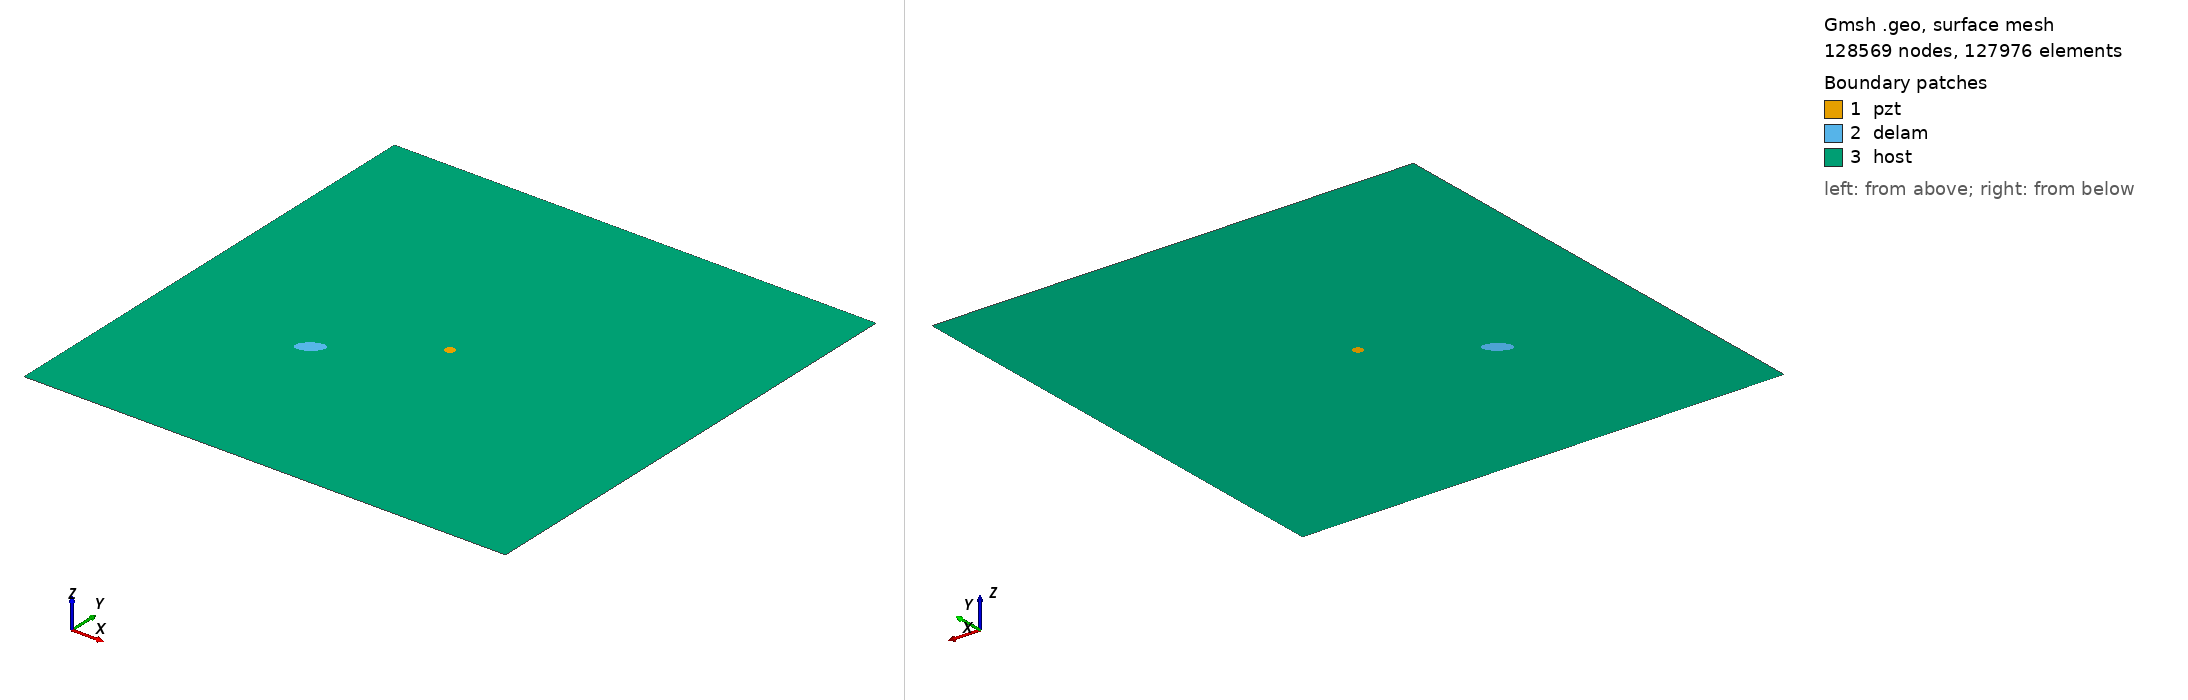

Gmsh geometry script, surface-meshed: 128569 nodes, 127976 surface elements. Boundary patches (legend numbers): 1 pzt, 2 delam, 3 host. Left view from above one corner, right view from below the opposite corner. Legend entries are the model's physical surfaces. The drawing asked Gmsh for element sizes between 1% and 20% of the model's largest extent; the script's own settings can give other sizes.

=== m2_rand_single_delam_274.geo (drawn) ===
SetFactory("OpenCASCADE");
L=0.500000; 
W=0.500000; 
a=0.013771; 
b=0.007284; 
x=0.155355; 
y=0.184567; 
alpha=0.199925 *Pi; 
r=0.005000; 
xpzt=0.250000; 
ypzt=0.250000; 
//+
Point(1) = {0, 0, 0, 1.0};
//+
Point(2) = {L, 0, 0, 1.0};
//+
Point(3) = {L, W, 0, 1.0};
//+
Point(4) = {0, W, 0, 1.0};
//+
Line(1) = {1, 2};
//+
Line(2) = {2, 3};
//+
Line(3) = {3, 4};
//+
Line(4) = {4, 1};
//+
Circle(5) = {xpzt, ypzt, -0, r, 0, 2*Pi};
//+
Ellipse(6) = {x, y, -0, a, b, 0, 2*Pi};
//+
Rotate {{0, 0, 1}, {x, y, 0}, alpha} {
  Curve{6}; 
}
//+
Curve Loop(1) = {4, 1, 2, 3};
//+
Curve Loop(2) = {6};
//+
Curve Loop(3) = {5};
//+
Curve Loop(4) = {6};
//+
Curve Loop(5) = {5};
//+
Plane Surface(1) = {5};
//+
Plane Surface(2) = {4};
//+
Plane Surface(3) = {1, 2, 3};
//+
Point(9) = {xpzt, ypzt, 0, 1.0};
//+
Point{9} In Surface {1};// mesh node at centre of pzt
//+
Physical Surface("pzt") = {1};
//+
Physical Surface("delam") = {2};
//+
Physical Surface("host") = {3};

Mesh.Algorithm = 6; // Frontal
Mesh.CharacteristicLengthFactor = 0.034000;
Mesh.CharacteristicLengthMin = 0.001000;
Mesh.CharacteristicLengthMax = 0.200000;
Mesh.RecombineAll = 1; // Apply recombination algorithm
Mesh.SubdivisionAlgorithm = 1; // 1: all quadrangles
Mesh.Smoothing = 1;
